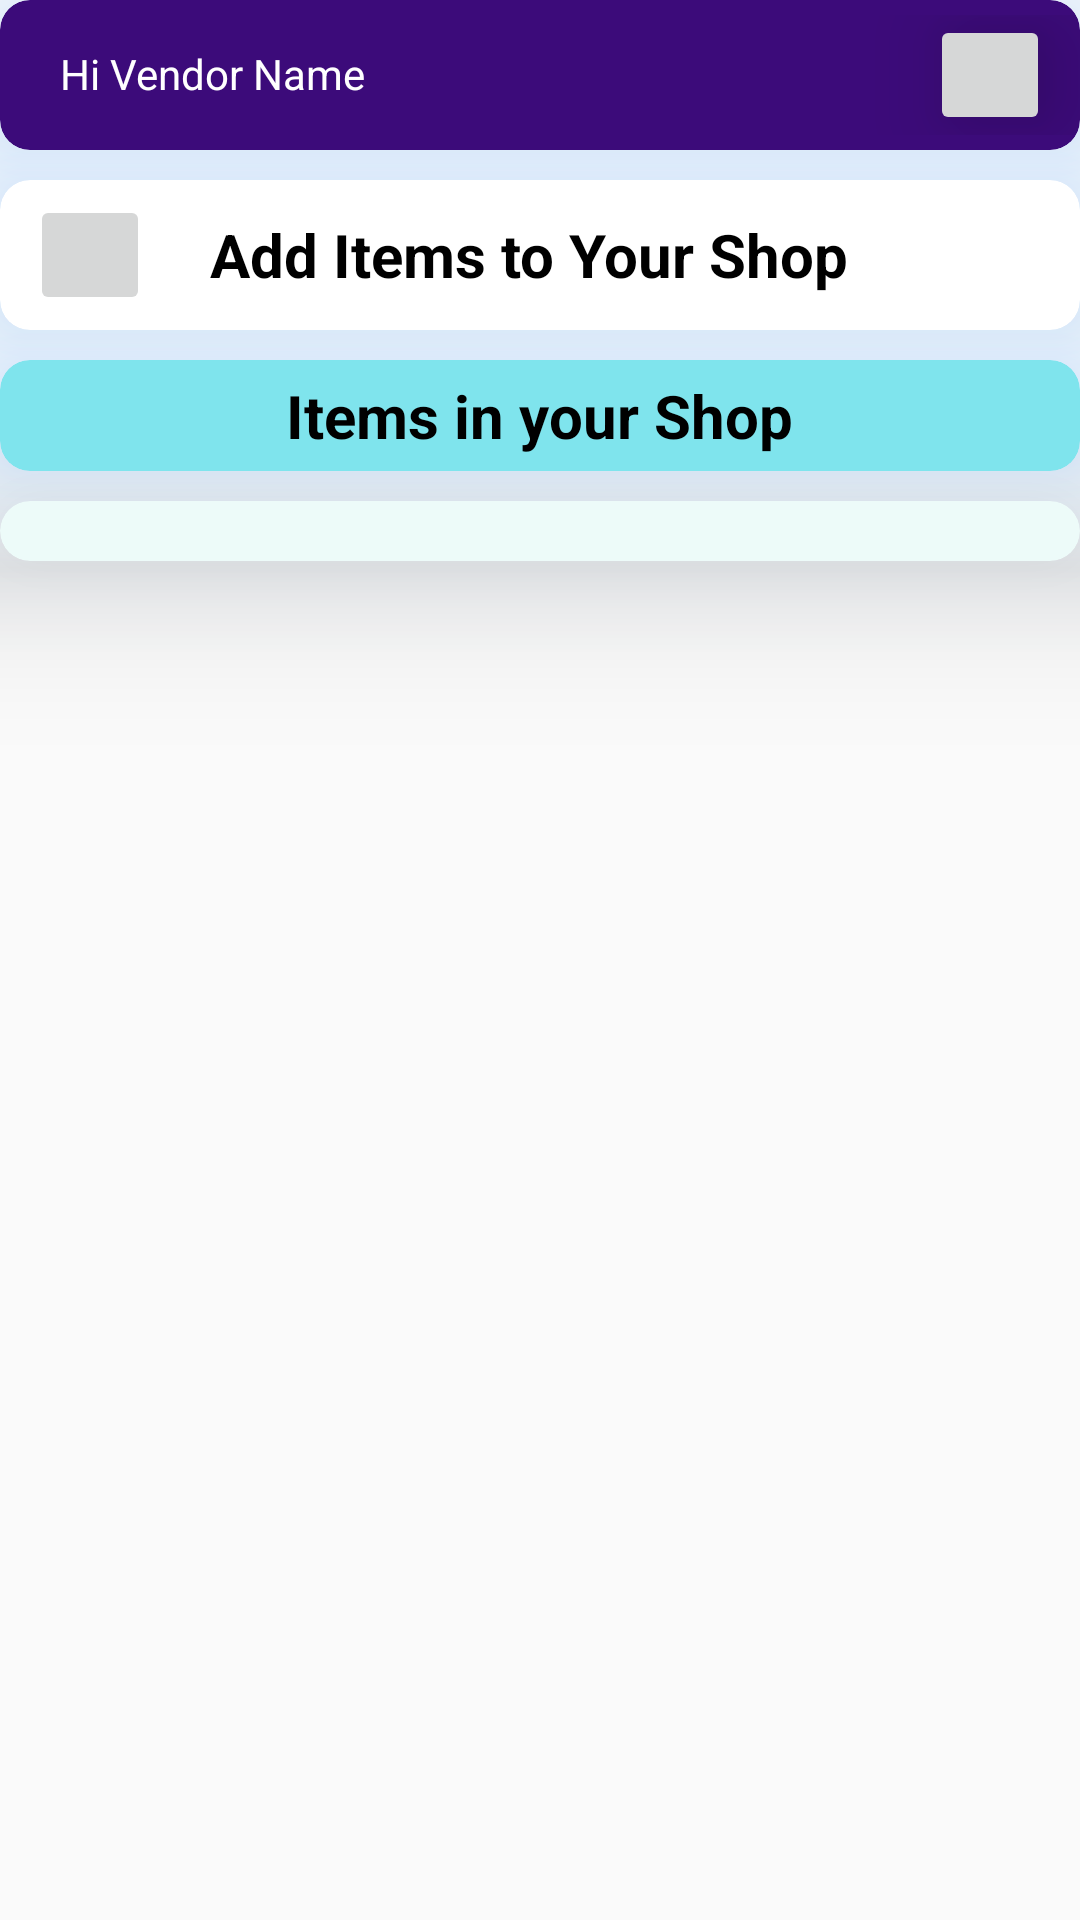

Here is an Android app screen rendered from its layout file. Give the layout XML and the strings, colors and styles it references.
<!-- AndroidManifest.xml: application theme AppTheme.NoActionBar -->
<!-- res/layout/activity_vendor_add_item.xml -->
<?xml version="1.0" encoding="utf-8"?>
<LinearLayout xmlns:android="http://schemas.android.com/apk/res/android"
    xmlns:app="http://schemas.android.com/apk/res-auto"
    xmlns:tools="http://schemas.android.com/tools"
    android:layout_width="match_parent"
    android:layout_height="match_parent"
    android:orientation="vertical"

    tools:context=".Vendor_add_item">

    <androidx.cardview.widget.CardView
        android:layout_width="match_parent"
        android:layout_height="wrap_content"
        android:orientation="vertical"
        app:cardBackgroundColor="#3C0B7A"
        android:elevation="20dp"
        app:cardElevation="30dp"
        app:cardCornerRadius="10dp"
        android:outlineAmbientShadowColor="#033FFF"
        android:outlineSpotShadowColor="#017CF3">
        <LinearLayout
            android:layout_width="match_parent"
            android:layout_height="50dp"
            android:gravity="center_vertical"
            android:orientation="horizontal">
            <RelativeLayout
                android:layout_width="wrap_content"
                android:layout_height="wrap_content">
        <TextView
            android:layout_width="wrap_content"
            android:layout_height="wrap_content"
            android:text="Hi Vendor Name"
            android:textColor="#fff"
            android:layout_alignParentLeft="true"
            android:layout_marginStart="10dp"
            android:padding="10dp"/>

            <ImageButton
                android:layout_width="40dp"
                android:layout_height="40dp"
                android:layout_gravity="right"
                android:elevation="20dp"
                android:layout_marginEnd="10dp"
                android:layout_alignParentEnd="true"
                android:src="@drawable/myaccount"
                android:id="@+id/gotomyaccount"

                />
            </RelativeLayout>
        </LinearLayout>
    </androidx.cardview.widget.CardView>
    <androidx.cardview.widget.CardView
        android:layout_width="match_parent"
        android:layout_height="50dp"
        android:elevation="20dp"
        app:cardElevation="30dp"
        app:cardCornerRadius="10dp"
        android:layout_marginTop="10dp"
        android:outlineAmbientShadowColor="#033FFF"
        android:outlineSpotShadowColor="#017CF3">
        <LinearLayout
            android:layout_width="match_parent"
            android:layout_height="match_parent"
            android:orientation="horizontal"
            android:gravity="center_vertical">
            <ImageButton
                android:id="@+id/additem"
                android:layout_width="40dp"
                android:layout_height="40dp"
                android:src="@drawable/additem"
                android:paddingLeft="10dp"
                android:layout_marginLeft="10dp"/>
            <TextView
                android:layout_width="wrap_content"
                android:layout_height="wrap_content"
                android:text="Add Items to Your Shop"
                android:textColor="#000000"
                android:textStyle="bold"
                android:textSize="20sp"
                android:paddingLeft="20dp"/>

        </LinearLayout>
    </androidx.cardview.widget.CardView>
    <androidx.cardview.widget.CardView
        android:layout_width="match_parent"
        android:layout_height="wrap_content"
        android:elevation="20dp"
        app:cardElevation="30dp"
        app:cardCornerRadius="10dp"
        app:cardBackgroundColor="#7FE4ED"
        android:layout_marginBottom="10dp"
        android:layout_marginTop="10dp"
        android:outlineAmbientShadowColor="#033FFF"
        android:outlineSpotShadowColor="#017CF3">
        <TextView
            android:layout_width="wrap_content"
            android:layout_height="wrap_content"
            android:gravity="center_vertical"
            android:layout_gravity="center"
            android:text="Items in your Shop"
            android:textSize="20sp"
            android:textColor="#000000"
            android:padding="5dp"
            android:textStyle="bold"/>
    </androidx.cardview.widget.CardView>
    <androidx.cardview.widget.CardView
        android:layout_width="match_parent"
        android:layout_height="wrap_content"
        android:elevation="20dp"
        app:cardElevation="30dp"
        app:cardBackgroundColor="#EDFBF9"
        app:cardCornerRadius="20dp">
    <androidx.recyclerview.widget.RecyclerView
        android:layout_width="match_parent"
        android:layout_height="wrap_content"
        android:id="@+id/recyclerview1"
        android:padding="10dp"
        />
    </androidx.cardview.widget.CardView>

</LinearLayout>
<!-- resources referenced by this layout -->
<resources>
  <style name="AppTheme.NoActionBar" parent="Theme.AppCompat.Light.DarkActionBar">
          <item name="windowActionBar">false</item>
          <item name="windowNoTitle">true</item>
          <item name="android:windowFullscreen">true</item>
      </style>
</resources>
